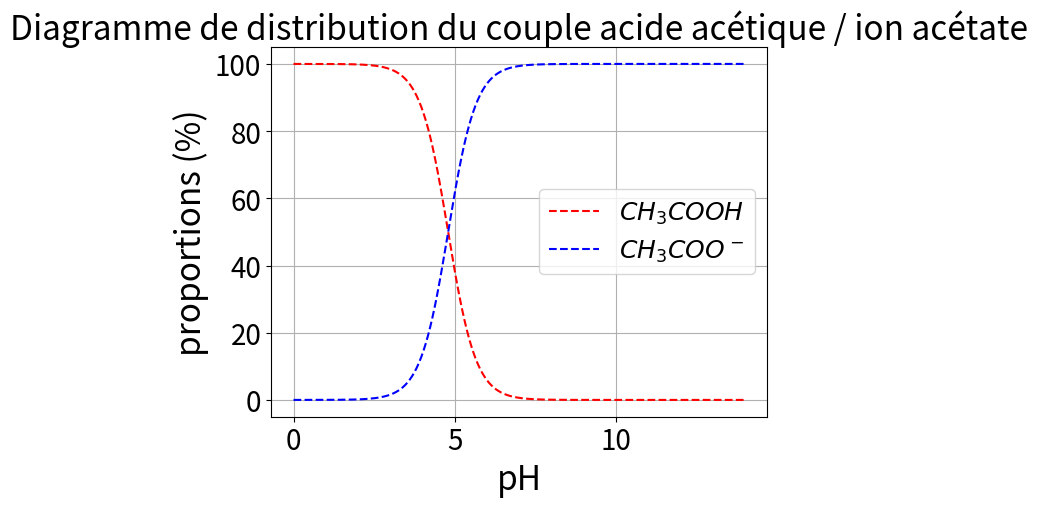

This chart was generated by the following Python code:
"""Tracé du diagramme de distribution d'un couple acido-basique

Description
-----------
Ce programme trace un diagramme de distribution pour un couple acido-basique
impliquant un monoacide (ici l'acide acétique/ion acétate)

Formules
--------
pH = pKa + log(A-/AH)


Informations
------------
[redacted]
CONSTRUIRE UN DIAGRAMME DE DISTRIBUTION (Tle Générale - spécialité) mai 2020
[redacted]
Année de création : 2022
Version : 1.3
Version de Python : 3.7
Licence : Creative Commons Attribution - Pas d'utilisation Commerciale 4.0 International

Liste des modifications :

"""

import numpy as np
import matplotlib.pyplot as plt

# =============================================================================
#                           Cas d'un monoacide
# =============================================================================

pKa = 4.8

def proportion_AH(pH, pKa):
    return 1/(1+10**(pH-pKa))*100 # s'obtient à partir de pH = pKa + log(A-/AH)

pH = np.linspace(0,14,1000)

plt.plot(pH, proportion_AH(pH,pKa), 'r--', label = '$CH_3COOH$')
plt.plot(pH, 100-proportion_AH(pH,pKa), 'b--', label = '$CH_3COO^-$')
plt.grid(True)
plt.xlabel('pH', fontsize = 24)
plt.ylabel("proportions (%)", fontsize = 24)
plt.tick_params(axis = 'both', labelsize = 20)
plt.legend(fontsize = 18)
plt.title("Diagramme de distribution du couple acide acétique / ion acétate", fontsize = 24)
plt.show()
